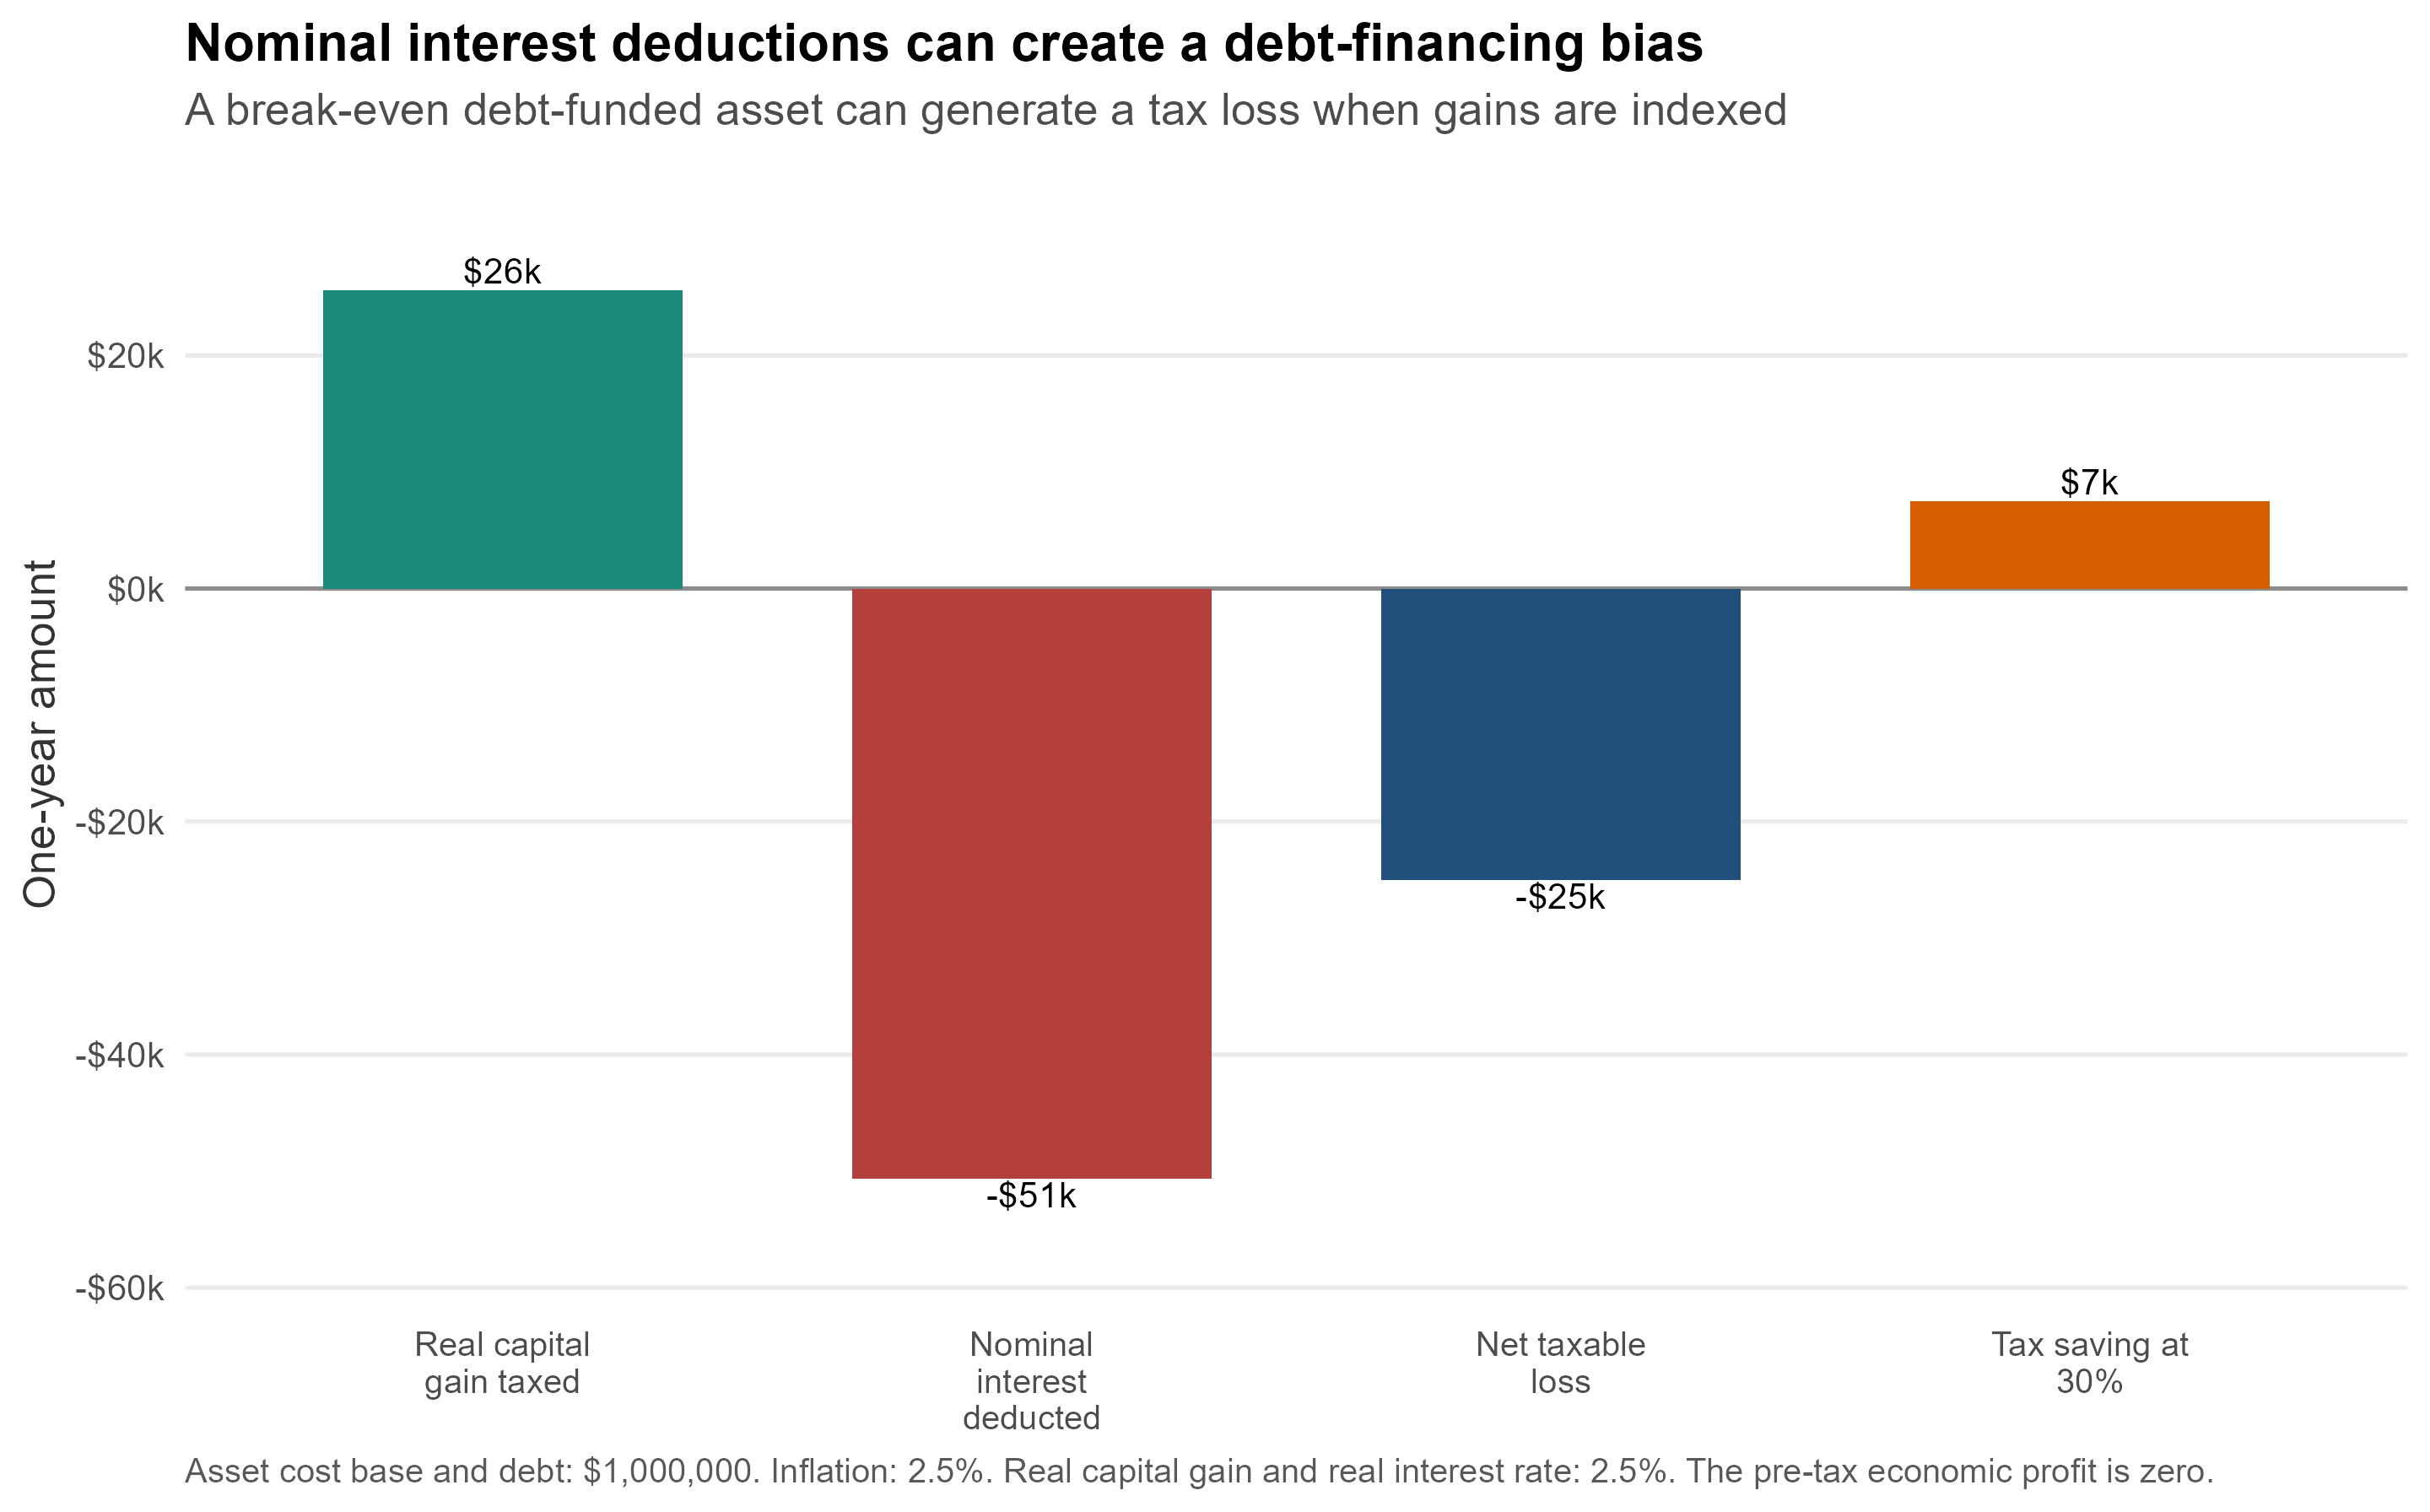

The table this chart was drawn from, first rows:
component, amount, type
Real capital gain taxed, 25625, Taxable income
Nominal interest deducted, -50625, Deduction
Net taxable loss, -25000, Net tax base
Tax saving at 30%, 7500, Tax saving
